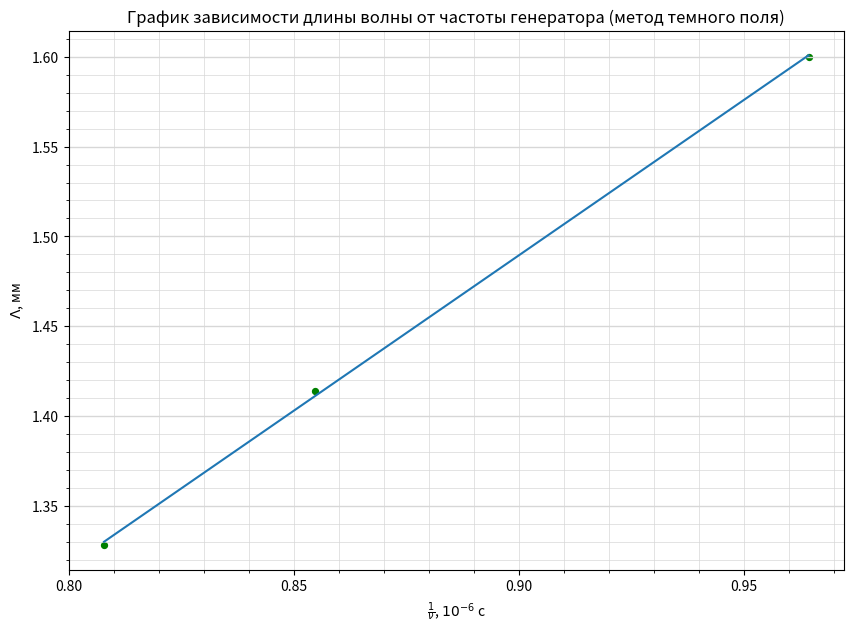

Write the Python code that produced this figure.
import numpy as np
import matplotlib.pyplot as plt
from matplotlib.ticker import MultipleLocator

plt.figure(figsize=(10,7))  #Размер изображения
plt.title('График зависимости длины волны от частоты генератора (метод темного поля)') # Заголовок

x = [1.037, 1.170, 1.238] # Координата x
x = [1/_x for _x in x]
y = [1.60, 1.414, 1.328] # Координата y

plt.scatter(x, y, s=18, c='green')  # Экспериментальные точки на графике

plt.xlabel(r'$\frac{1}{\nu}$, $10^{-6}$ с') # Подпись абсцисс
plt.ylabel('$\Lambda$, мм') # Подпись ординат

#yerr = [0.018*_y for _y in y]  # Погрешность по y
#xerr = [0.05 for _x in x] # Погрешность по x
#plt.errorbar(x, y, xerr=xerr, yerr=yerr, fmt=" ", color='k')

p = np.polyfit(x, y, deg=1) # Построение кривой по мнк
p_f = np.poly1d(p)
plt.plot(x, p_f(x))
print(p_f)


DP = 2
ax = plt.gca()

## Характеристики сетки

ax.yaxis.set_minor_locator(MultipleLocator(0.01))
ax.yaxis.set_major_locator(MultipleLocator(0.05))
ax.xaxis.set_minor_locator(MultipleLocator(0.01))
ax.xaxis.set_major_locator(MultipleLocator(0.05))
ax.yaxis.grid(True,'major',linewidth=2/DP,linestyle='-',color='#d7d7d7')
ax.xaxis.grid(True,'minor',linewidth=1/DP,linestyle='-',color='#d7d7d7')
ax.yaxis.grid(True,'minor',linewidth=1/DP,linestyle='-',color='#d7d7d7')
ax.xaxis.grid(True,'major',linewidth=1/DP,linestyle='-',color='#d7d7d7',zorder=0)

plt.savefig('v_2')